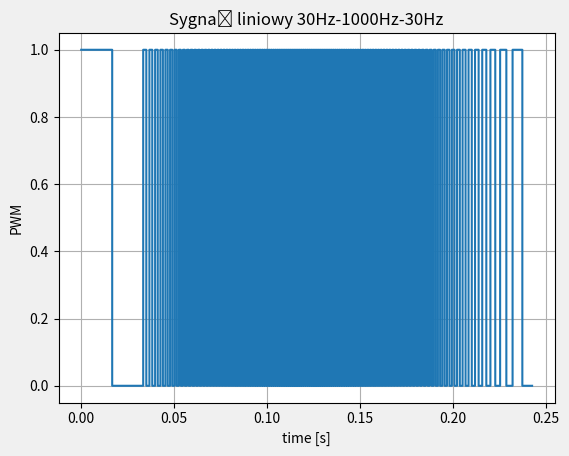

Recreate this plot in Python.
import matplotlib.pyplot as plt

duty_cycle = 0.5
dt = 0.001
duration = 0.24
epsilon = 1e-6

values = []
times = []


def calc_periods(frequency, duty_cycle):
    period = 1 / frequency
    high_signal_period = period * duty_cycle
    low_signal_period = period - high_signal_period
    return high_signal_period, low_signal_period


def variable_frequency(t, duration, min_freq=30, max_freq=1000):
    half_duration = duration / 2
    if t <= half_duration:
        return min_freq + (max_freq - min_freq) * (t / half_duration)
    else:
        return max_freq - (max_freq - min_freq) * (
            (t - half_duration) / half_duration)


current_t = 0
while current_t < duration:
    frequency = variable_frequency(current_t, duration)
    high_period, low_period = calc_periods(frequency, duty_cycle)
    print(f"{current_t} : {frequency}")
    values.append(1)
    times.append(current_t)
    values.append(1)
    times.append(current_t + high_period)
    values.append(0)
    times.append(current_t + high_period + epsilon)
    values.append(0)
    times.append(current_t + high_period + epsilon + low_period)
    current_t += high_period + epsilon + low_period

plt.plot(times, values)
plt.xlabel("time [s]")
plt.ylabel("PWM")
plt.title("Sygnał liniowy 30Hz-1000Hz-30Hz")
plt.style.use("fivethirtyeight")
plt.grid(True)
# plt.show()
plt.savefig("zad2_a_alternative.png")
